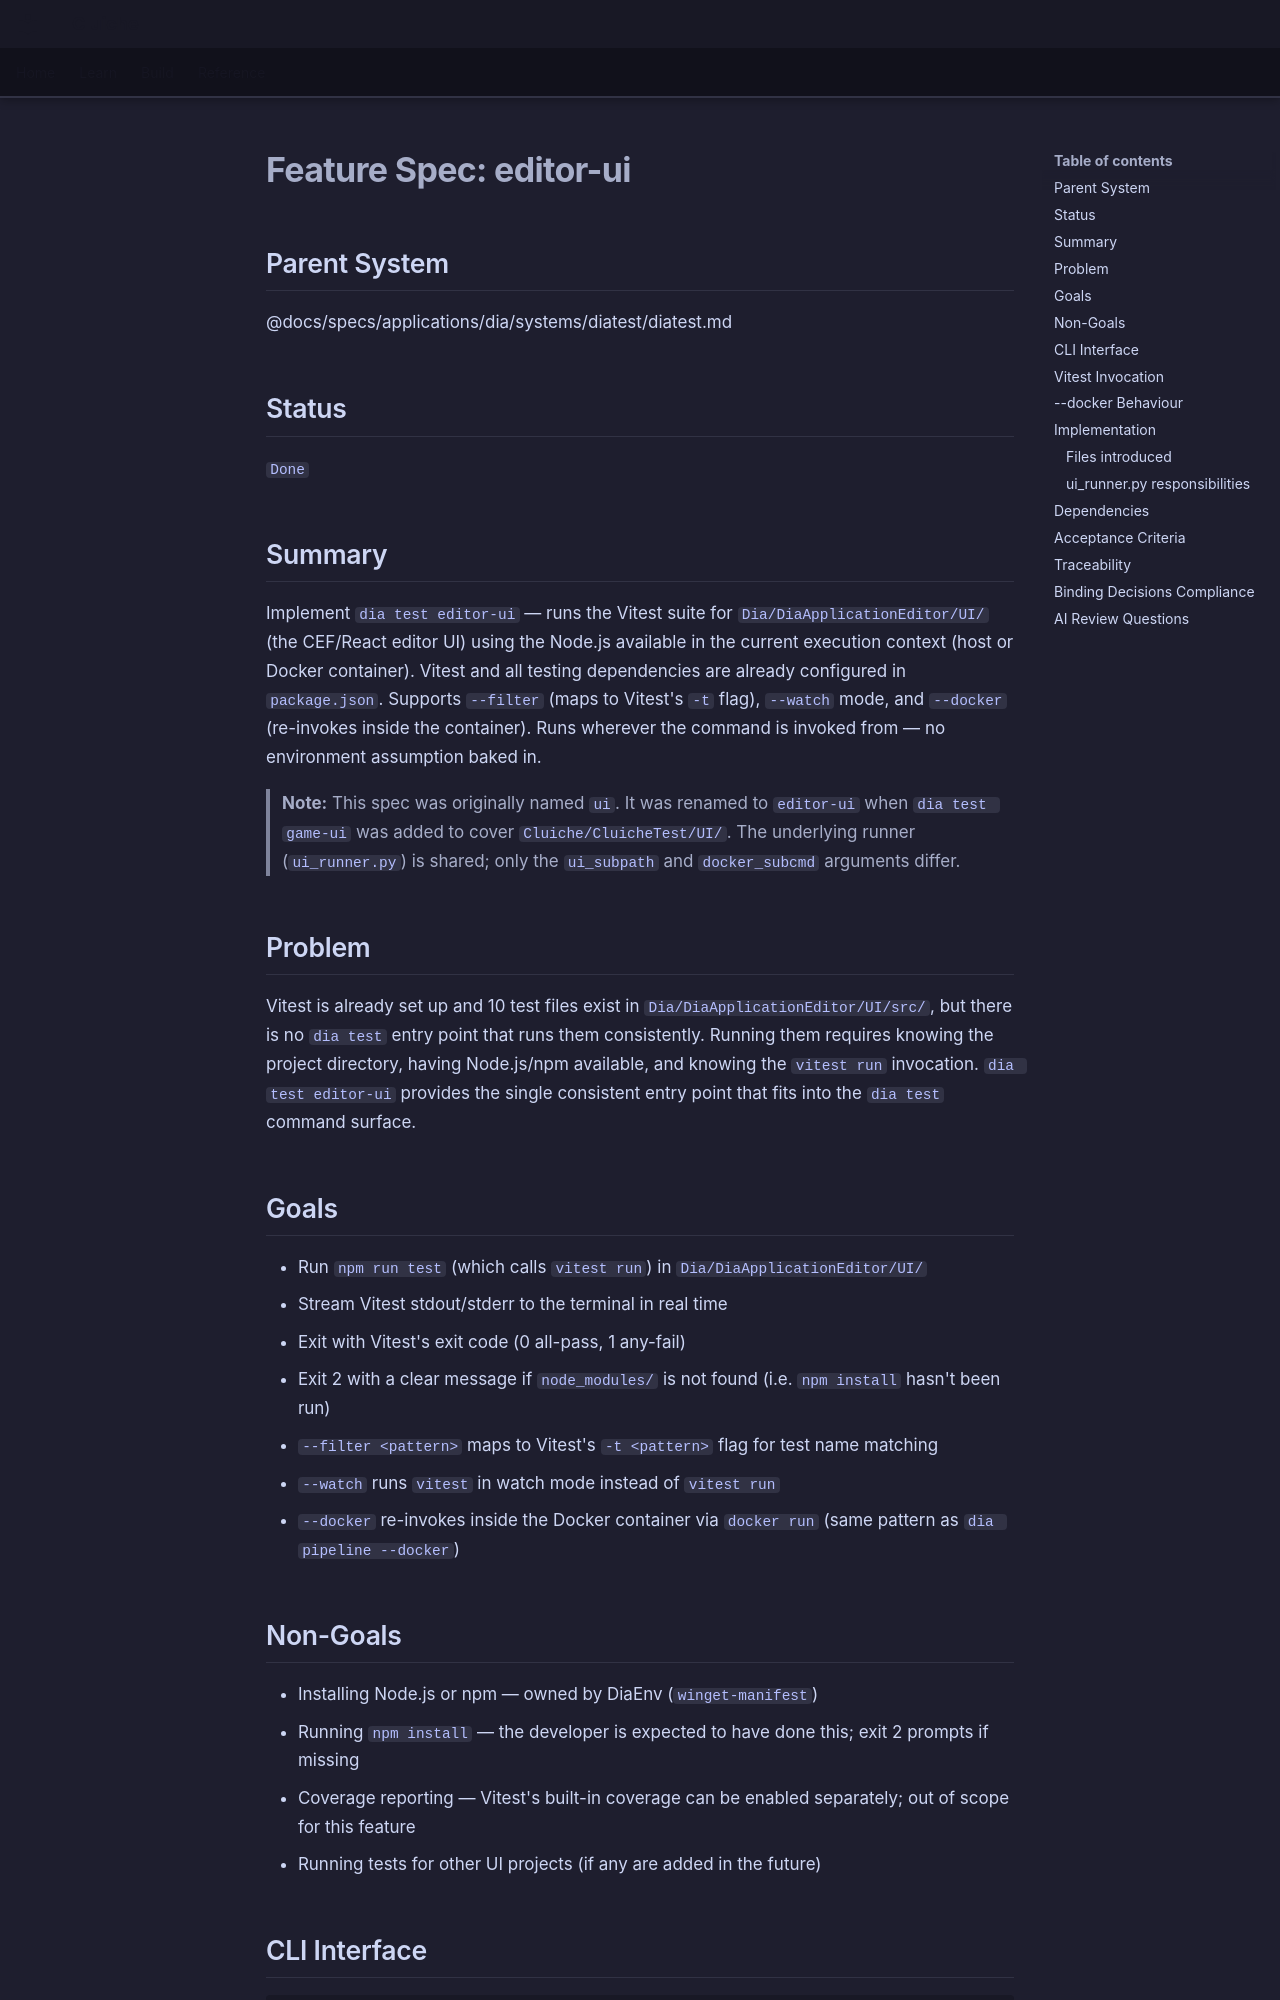

repository: LenihanConor/Cluiche · page: specs/applications/dia/systems/diatest/ui/index.html · generator: mkdocs

# Feature Spec: editor-ui

## Parent System
@docs/specs/applications/dia/systems/diatest/diatest.md

## Status
`Done`

## Summary

Implement `dia test editor-ui` — runs the Vitest suite for `Dia/DiaApplicationEditor/UI/` (the CEF/React editor UI) using the Node.js available in the current execution context (host or Docker container). Vitest and all testing dependencies are already configured in `package.json`. Supports `--filter` (maps to Vitest's `-t` flag), `--watch` mode, and `--docker` (re-invokes inside the container). Runs wherever the command is invoked from — no environment assumption baked in.

> **Note:** This spec was originally named `ui`. It was renamed to `editor-ui` when `dia test game-ui` was added to cover `Cluiche/CluicheTest/UI/`. The underlying runner (`ui_runner.py`) is shared; only the `ui_subpath` and `docker_subcmd` arguments differ.

## Problem

Vitest is already set up and 10 test files exist in `Dia/DiaApplicationEditor/UI/src/`, but there is no `dia test` entry point that runs them consistently. Running them requires knowing the project directory, having Node.js/npm available, and knowing the `vitest run` invocation. `dia test editor-ui` provides the single consistent entry point that fits into the `dia test` command surface.

## Goals

- Run `npm run test` (which calls `vitest run`) in `Dia/DiaApplicationEditor/UI/`
- Stream Vitest stdout/stderr to the terminal in real time
- Exit with Vitest's exit code (0 all-pass, 1 any-fail)
- Exit 2 with a clear message if `node_modules/` is not found (i.e. `npm install` hasn't been run)
- `--filter <pattern>` maps to Vitest's `-t <pattern>` flag for test name matching
- `--watch` runs `vitest` in watch mode instead of `vitest run`
- `--docker` re-invokes inside the Docker container via `docker run` (same pattern as `dia pipeline --docker`)

## Non-Goals

- Installing Node.js or npm — owned by DiaEnv (`winget-manifest`)
- Running `npm install` — the developer is expected to have done this; exit 2 prompts if missing
- Coverage reporting — Vitest's built-in coverage can be enabled separately; out of scope for this feature
- Running tests for other UI projects (if any are added in the future)

## CLI Interface

```bash
# Run all UI tests (host Node.js)
dia test editor-ui

# Filter to tests matching a pattern
dia test editor-ui --filter "ManifestStore"
dia test editor-ui --filter "renders the flow view"

# Watch mode (re-runs on file change)
dia test editor-ui --watch

# Run inside Docker container
dia test editor-ui --docker

# Combined
dia test editor-ui --docker --filter "FlowView"
```
